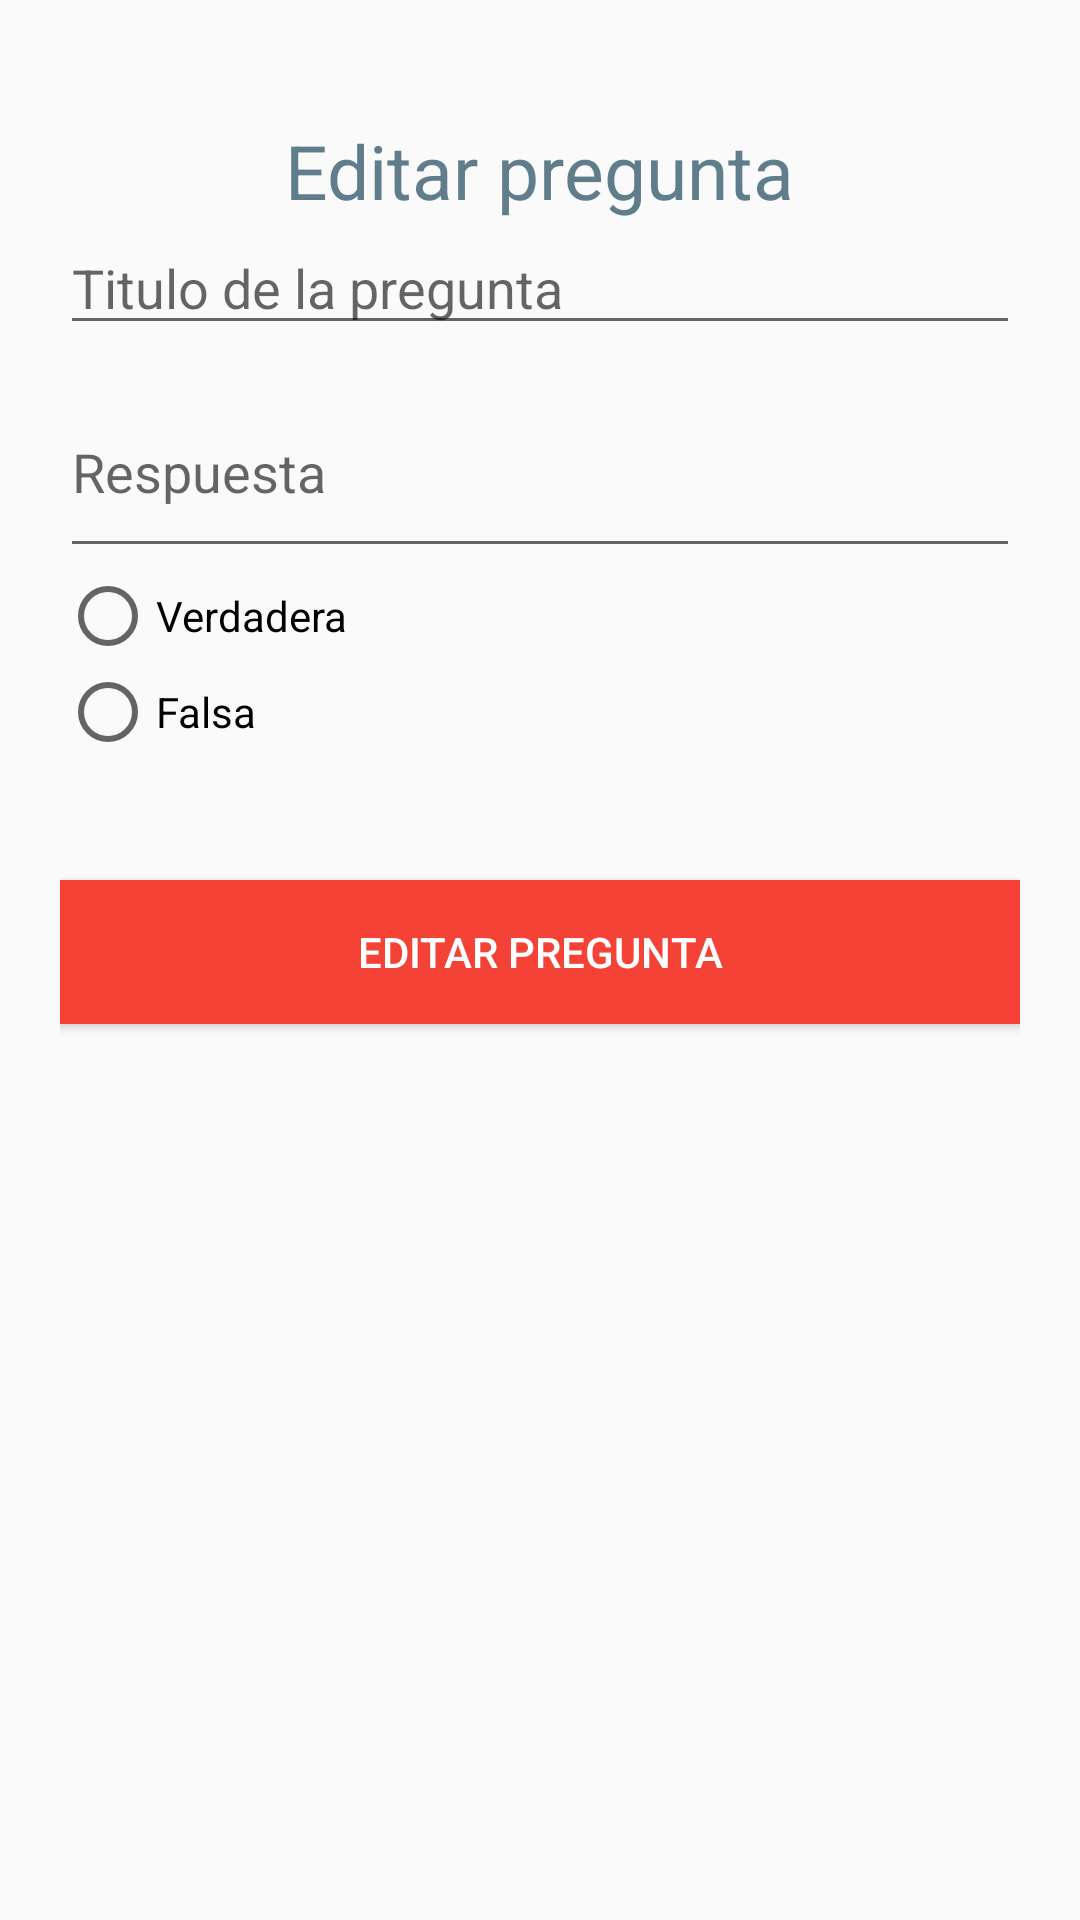

Produce the Android XML layout that renders to this screen, including the resource entries it uses.
<!-- AndroidManifest.xml: application theme AppTheme -->
<!-- res/layout/edit_question.xml -->
<?xml version="1.0" encoding="utf-8"?>
<LinearLayout xmlns:android="http://schemas.android.com/apk/res/android"
    android:orientation="vertical" android:layout_width="match_parent"
    android:layout_height="match_parent"
    android:padding="20dp">
    <TextView
        style="@style/textViewsTitle"
        android:text="Editar pregunta"
        android:layout_width="wrap_content"
        android:layout_height="wrap_content"
        android:layout_gravity="center_horizontal"/>
    <EditText
        android:id="@+id/edit_question_e"
        android:layout_width="match_parent"
        android:layout_height="wrap_content"
        android:hint="Titulo de la pregunta"
        android:layout_marginBottom="20dp"/>
    <EditText
        android:id="@+id/edit_answer_e"
        android:layout_width="match_parent"
        android:layout_height="wrap_content"
        android:hint="Respuesta"
        android:paddingBottom="20dp"/>
    <RadioGroup
        android:id="@+id/type_answer_e"
        android:layout_width="wrap_content"
        android:layout_height="wrap_content"
        android:paddingBottom="20dp">
        <RadioButton
            android:id="@+id/true_answer_e"
            android:layout_width="wrap_content"
            android:layout_height="wrap_content"
            android:text="Verdadera"/>
        <RadioButton
            android:id="@+id/false_answer_e"
            android:layout_width="wrap_content"
            android:layout_height="wrap_content"
            android:text="Falsa"/>
    </RadioGroup>
    <Button
        android:id="@+id/btn_add_question_e"
        style="@style/loginButton"
        android:text="Editar pregunta"
        android:layout_width="match_parent"
        android:layout_height="wrap_content" />

</LinearLayout>
<!-- resources referenced by this layout -->
<resources>
  <style name="loginButton">
          <item name="android:background">@color/colorPrimary</item>
          <item name="android:layout_width">300dp</item>
          <item name="android:layout_height">80dp</item>
          <item name="android:textColor">#fff</item>
          <item name="android:layout_gravity">center_horizontal</item>
          <item name="android:textSize">14dp</item>
          <item name="android:layout_marginTop">20dp</item>
      </style>
  <style name="textViewsTitle">
          <item name="android:textColor">@color/colorAccent</item>
          <item name="android:textSize">25dp</item>
          <item name="android:layout_centerHorizontal">true</item>
          <item name="android:paddingTop">20dp</item>
      </style>
  <style name="AppTheme" parent="Theme.AppCompat.Light.DarkActionBar">
          
          <item name="colorPrimary">@color/colorPrimary</item>
          <item name="colorPrimaryDark">@color/colorPrimaryDark</item>
          <item name="colorAccent">@color/colorAccent</item>
      </style>
  <color name="colorPrimary">#F44336</color>
  <color name="colorAccent">#607D8B</color>
  <color name="colorPrimaryDark">#D32F2F</color>
</resources>
